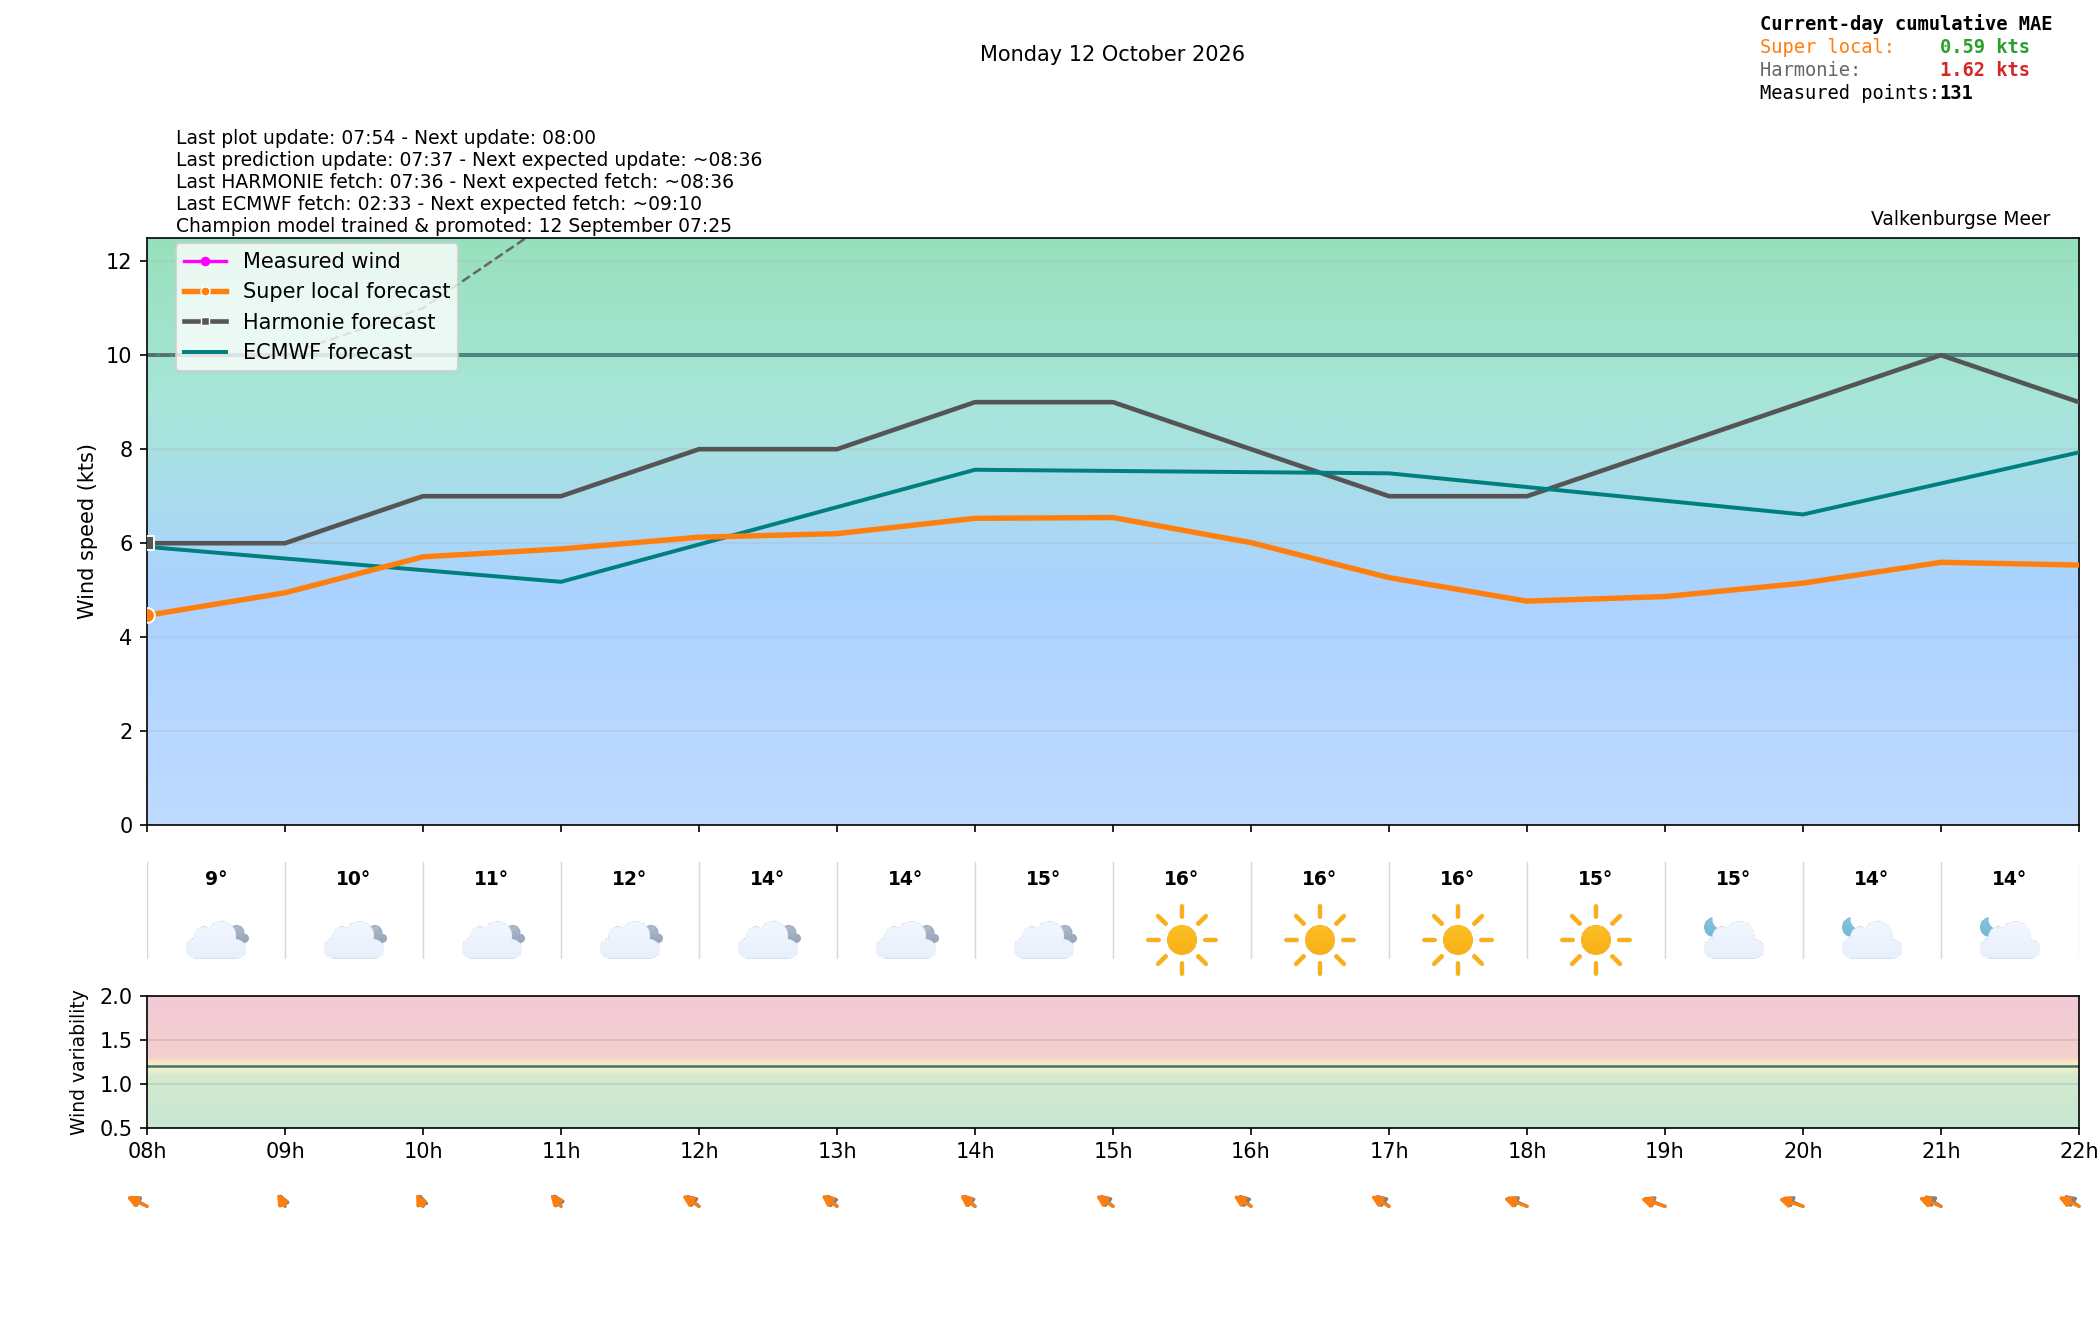

The data file committed next to this chart (first rows):
time_local, is_forecast_grid, is_actual_observation, forecast_wind_speed, forecast_wind_min, forecast_wind_max, forecast_wind_dir_deg, lstm_pred_wind_speed_full, lstm_pred_wind_dir_deg_full, lstm_pred_wind_speed, lstm_pred_wind_dir_deg, forecast_temperature_c, weather_code, weather_source, is_daylight, total_cloud_cover_pct, total_precip_hourly_mm, snowfall_hourly_cm, visibility_m, actual_wind_speed, actual_wind_min, actual_wind_max, actual_wind_dir_deg, is_future
2026-10-12T00:00:00+0200, True, False, 3.0, 3.0, 6.0, 236.0, , 231.8, , , 9.489, 3.0, knmi_p1, False, 88.94, 0.0, 0.0, 50000, , , , , False
2026-10-12T00:02:03+0200, False, True, , , , , , , , , , , , , , , , , 3.0, 2.0, 3.0, 220.0, False
2026-10-12T00:05:03+0200, False, True, , , , , , , , , , , , , , , , , 2.0, 2.0, 3.0, 220.0, False
2026-10-12T00:06:00+0200, True, False, 3.1, 3.1, 5.8, 232.3, , 228.1, , , , , , , , , , , , , , , False
2026-10-12T00:08:03+0200, False, True, , , , , , , , , , , , , , , , , 3.0, 2.0, 3.0, 220.0, False
2026-10-12T00:11:03+0200, False, True, , , , , , , , , , , , , , , , , 3.0, 2.0, 3.0, 220.0, False
2026-10-12T00:12:00+0200, True, False, 3.2, 3.2, 5.6, 228.5, , 224.3, , , , , , , , , , , , , , , False
2026-10-12T00:14:04+0200, False, True, , , , , , , , , , , , , , , , , 3.0, 2.0, 4.0, 220.0, False
2026-10-12T00:17:05+0200, False, True, , , , , , , , , , , , , , , , , 3.0, 2.0, 4.0, 220.0, False
2026-10-12T00:18:00+0200, True, False, 3.3, 3.3, 5.4, 224.6, , 220.4, , , , , , , , , , , , , , , False
2026-10-12T00:20:04+0200, False, True, , , , , , , , , , , , , , , , , 3.0, 2.0, 4.0, 220.0, False
2026-10-12T00:23:04+0200, False, True, , , , , , , , , , , , , , , , , 2.0, 2.0, 3.0, 220.0, False
2026-10-12T00:24:00+0200, True, False, 3.4, 3.4, 5.2, 220.6, , 216.4, , , , , , , , , , , , , , , False
2026-10-12T00:26:03+0200, False, True, , , , , , , , , , , , , , , , , 2.0, 2.0, 3.0, 220.0, False
2026-10-12T00:29:03+0200, False, True, , , , , , , , , , , , , , , , , 3.0, 2.0, 3.0, 220.0, False
2026-10-12T00:30:00+0200, True, False, 3.5, 3.5, 5.0, 216.5, , 212.3, , , , , , , , , , , , , , , False
2026-10-12T00:32:03+0200, False, True, , , , , , , , , , , , , , , , , 2.0, 1.0, 3.0, 220.0, False
2026-10-12T00:35:04+0200, False, True, , , , , , , , , , , , , , , , , 3.0, 3.0, 4.0, 220.0, False
2026-10-12T00:36:00+0200, True, False, 3.6, 3.6, 4.8, 212.4, , 208.3, , , , , , , , , , , , , , , False
2026-10-12T00:38:04+0200, False, True, , , , , , , , , , , , , , , , , 3.0, 3.0, 4.0, 220.0, False
2026-10-12T00:41:04+0200, False, True, , , , , , , , , , , , , , , , , 3.0, 3.0, 4.0, 220.0, False
2026-10-12T00:42:00+0200, True, False, 3.7, 3.7, 4.6, 208.4, , 204.3, , , , , , , , , , , , , , , False
2026-10-12T00:44:04+0200, False, True, , , , , , , , , , , , , , , , , 3.0, 3.0, 4.0, 220.0, False
2026-10-12T00:47:04+0200, False, True, , , , , , , , , , , , , , , , , 3.0, 3.0, 4.0, 220.0, False
2026-10-12T00:48:00+0200, True, False, 3.8, 3.8, 4.4, 204.5, , 200.4, , , , , , , , , , , , , , , False
2026-10-12T00:50:04+0200, False, True, , , , , , , , , , , , , , , , , 3.0, 3.0, 5.0, 220.0, False
2026-10-12T00:53:04+0200, False, True, , , , , , , , , , , , , , , , , 3.0, 3.0, 5.0, 220.0, False
2026-10-12T00:54:00+0200, True, False, 3.9, 3.9, 4.2, 200.7, , 196.6, , , , , , , , , , , , , , , False
2026-10-12T00:56:04+0200, False, True, , , , , , , , , , , , , , , , , 3.0, 3.0, 4.0, 220.0, False
2026-10-12T00:59:03+0200, False, True, , , , , , , , , , , , , , , , , 4.0, 3.0, 5.0, 220.0, False
2026-10-12T01:00:00+0200, True, False, 4.0, 4.0, 4.0, 197.0, 3.208, 192.9, , , 8.955, 3.0, knmi_p1, False, 99.12, 0.0, 0.0, 50000, , , , , False
2026-10-12T01:02:04+0200, False, True, , , , , , , , , , , , , , , , , 4.0, 3.0, 4.0, 220.0, False
2026-10-12T01:05:04+0200, False, True, , , , , , , , , , , , , , , , , 3.0, 3.0, 4.0, 220.0, False
2026-10-12T01:06:00+0200, True, False, 4.0, 4.0, 4.1, 195.9, 3.117, 191.7, , , , , , , , , , , , , , , False
2026-10-12T01:08:04+0200, False, True, , , , , , , , , , , , , , , , , 3.0, 2.0, 3.0, 220.0, False
2026-10-12T01:11:04+0200, False, True, , , , , , , , , , , , , , , , , 2.0, 1.0, 3.0, 220.0, False
2026-10-12T01:12:00+0200, True, False, 4.0, 4.0, 4.2, 194.8, 3.026, 190.4, , , , , , , , , , , , , , , False
2026-10-12T01:14:04+0200, False, True, , , , , , , , , , , , , , , , , 3.0, 2.0, 3.0, 220.0, False
2026-10-12T01:17:05+0200, False, True, , , , , , , , , , , , , , , , , 2.0, 2.0, 3.0, 220.0, False
2026-10-12T01:18:00+0200, True, False, 4.0, 4.0, 4.3, 193.7, 2.935, 189.2, , , , , , , , , , , , , , , False
2026-10-12T01:20:04+0200, False, True, , , , , , , , , , , , , , , , , 2.0, 2.0, 3.0, 220.0, False
2026-10-12T01:23:04+0200, False, True, , , , , , , , , , , , , , , , , 2.0, 2.0, 3.0, 220.0, False
2026-10-12T01:24:00+0200, True, False, 4.0, 4.0, 4.4, 192.6, 2.844, 187.9, , , , , , , , , , , , , , , False
2026-10-12T01:26:04+0200, False, True, , , , , , , , , , , , , , , , , 1.0, 1.0, 2.0, 220.0, False
2026-10-12T01:29:04+0200, False, True, , , , , , , , , , , , , , , , , 1.0, 1.0, 2.0, 220.0, False
2026-10-12T01:30:00+0200, True, False, 4.0, 4.0, 4.5, 191.5, 2.753, 186.7, , , , , , , , , , , , , , , False
2026-10-12T01:32:04+0200, False, True, , , , , , , , , , , , , , , , , 1.0, 1.0, 1.0, 220.0, False
2026-10-12T01:35:04+0200, False, True, , , , , , , , , , , , , , , , , 1.0, 1.0, 2.0, 220.0, False
2026-10-12T01:36:00+0200, True, False, 4.0, 4.0, 4.6, 190.4, 2.662, 185.4, , , , , , , , , , , , , , , False
2026-10-12T01:38:04+0200, False, True, , , , , , , , , , , , , , , , , 2.0, 1.0, 3.0, 220.0, False
2026-10-12T01:41:04+0200, False, True, , , , , , , , , , , , , , , , , 2.0, 2.0, 3.0, 220.0, False
2026-10-12T01:42:00+0200, True, False, 4.0, 4.0, 4.7, 189.3, 2.571, 184.1, , , , , , , , , , , , , , , False
2026-10-12T01:44:04+0200, False, True, , , , , , , , , , , , , , , , , 2.0, 2.0, 3.0, 220.0, False
2026-10-12T01:47:04+0200, False, True, , , , , , , , , , , , , , , , , 2.0, 2.0, 3.0, 220.0, False
2026-10-12T01:48:00+0200, True, False, 4.0, 4.0, 4.8, 188.2, 2.48, 182.9, , , , , , , , , , , , , , , False
2026-10-12T01:50:04+0200, False, True, , , , , , , , , , , , , , , , , 1.0, 1.0, 3.0, 220.0, False
2026-10-12T01:53:04+0200, False, True, , , , , , , , , , , , , , , , , 1.0, 1.0, 2.0, 220.0, False
2026-10-12T01:54:00+0200, True, False, 4.0, 4.0, 4.9, 187.1, 2.389, 181.6, , , , , , , , , , , , , , , False
2026-10-12T01:56:04+0200, False, True, , , , , , , , , , , , , , , , , 1.0, 0.0, 1.0, 220.0, False
2026-10-12T01:59:04+0200, False, True, , , , , , , , , , , , , , , , , 1.0, 1.0, 1.0, 220.0, False
... 337 more rows
